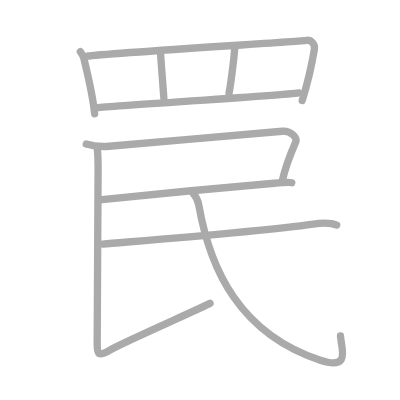
t = 0.00 s
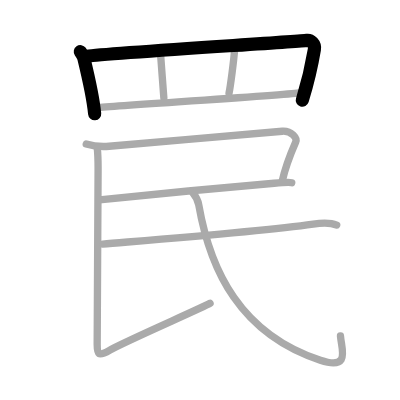
t = 2.00 s
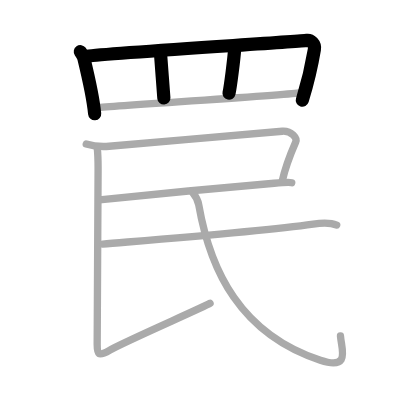
t = 4.00 s
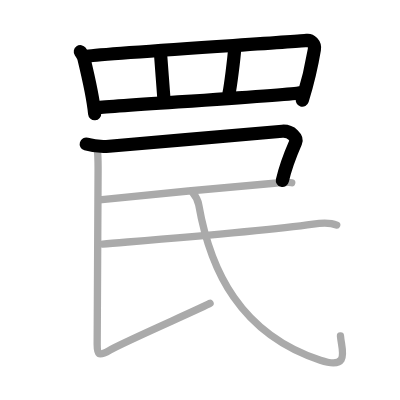
t = 6.00 s
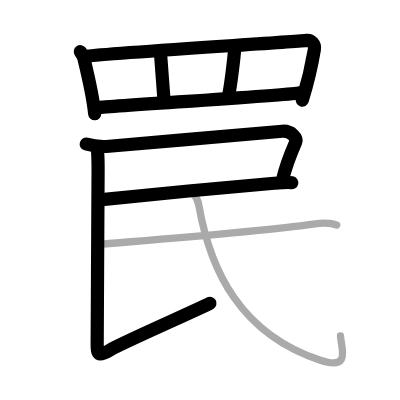
t = 8.00 s
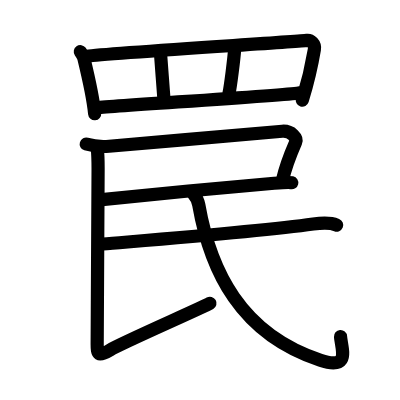
t = 10.00 s

The animated SVG that drew these frames (rendered in a browser with its animation timeline set to each time). Animation: 10 SMIL elements (animate=10); one cycle of 10.00 s.

<?xml version="1.0" standalone="no"?>
<!DOCTYPE svg PUBLIC "-//W3C//DTD SVG 1.1//EN"   "http://www.w3.org/Graphics/SVG/1.1/DTD/svg11.dtd">
<svg width="400px" height="400px"  version="1.1" xmlns="http://www.w3.org/2000/svg">
  <defs>
    <marker id="Triangle" viewBox="0 0 10 10" refX="0" refY="5" markerUnits="strokeWidth" markerWidth="3" style="stroke-opacity:0%;fill:#aaaaaa;" markerHeight="2" orient="auto">
      <path d="M 0 0 L 10 5 L 0 10 z" />
    </marker>
    
    <marker id="Arrow" viewBox="0 0 10 10" refX="5" refY="5" markerUnits="strokeWidth" markerWidth="1.8" style="stroke-opacity:0%;fill:#770000;" markerHeight="2" orient="auto">
      <path d="M 0 4 L 6 4 L 4 1 L 10 5 L 4 9 L 6 6 L 0 6 z" />
        <circle cx="5" cy="5" r="5" />
      </marker>
    
    <marker id="TriangleRed" viewBox="0 0 10 10" refX="0" refY="5" markerUnits="strokeWidth" markerWidth="3" style="stroke-opacity:0%;fill:#CC0000;" markerHeight="2" orient="auto">
      <path d="M 0 0 L 10 5 L 0 10 z" />
    </marker>
    
    <marker id="ArrowRed" viewBox="0 0 10 10" refX="5" refY="5" markerUnits="strokeWidth" markerWidth="1.8" style="stroke-opacity:0%;fill:#CC0000;" markerHeight="2" orient="auto">
      <path d="M 0 4 L 6 4 L 4 1 L 10 5 L 4 9 L 6 6 L 0 6 z" />
        <circle cx="5" cy="5" r="5" />
      </marker>
    
  </defs>
  
  <path style="fill:#ffffff; fill-opacity:100%; fill-rule:evenodd; stroke-width:0;" d="M 0 0 L 400px 0 L 400px 400px L 0 400px L 0 0" />

  <g transform="scale(3.6697247706422 3.6697247706422)">
<path style="fill:none; fill-opacity:0%; fill-rule:evenodd; stroke:#aaaaaa; stroke-opacity:100%; stroke-width: 1.5pt; stroke-linejoin:round; stroke-linecap:round;" d="M21.89 14.07c0.19 0.27 0.88 1.49 0.96 1.82c0.64 2.64 2.5 10.37 2.94 15.11"></path>
<path style="fill:none; fill-opacity:0%; fill-rule:evenodd; stroke:#aaaaaa; stroke-opacity:100%; stroke-width: 1.5pt; stroke-linejoin:round; stroke-linecap:round;" d="M23.72 15.31c5.79-0.82 57.28-3.96 59.93-4.32c0.97-0.13 2.28 0.94 2.02 2.49c-0.54 3.24-1.87 9.27-3.31 13.9"></path>
<path style="fill:none; fill-opacity:0%; fill-rule:evenodd; stroke:#aaaaaa; stroke-opacity:100%; stroke-width: 1.5pt; stroke-linejoin:round; stroke-linecap:round;" d="M43.76 14.86c0.15 1.76 0.73 9.86 0.89 11.83"></path>
<path style="fill:none; fill-opacity:0%; fill-rule:evenodd; stroke:#aaaaaa; stroke-opacity:100%; stroke-width: 1.5pt; stroke-linejoin:round; stroke-linecap:round;" d="M63.95 13.29c-0.19 2.86-1.16 10.33-1.54 12.09"></path>
<path style="fill:none; fill-opacity:0%; fill-rule:evenodd; stroke:#aaaaaa; stroke-opacity:100%; stroke-width: 1.5pt; stroke-linejoin:round; stroke-linecap:round;" d="M26.15 29.39c3.07-0.47 51.05-3.34 55.27-4.06"></path>
<path style="fill:none; fill-opacity:0%; fill-rule:evenodd; stroke:#aaaaaa; stroke-opacity:100%; stroke-width: 1.5pt; stroke-linejoin:round; stroke-linecap:round;" d="M23.5 39.25c1.29 0.39 3.48 0.83 6.24 0.6c13.01-1.1 41.35-3.66 47.18-4.09c2.51-0.18 4.12 1.88 3.66 2.94c-1.71 3.92-2.83 6.79-3.67 10.65"></path>
<path style="fill:none; fill-opacity:0%; fill-rule:evenodd; stroke:#aaaaaa; stroke-opacity:100%; stroke-width: 1.5pt; stroke-linejoin:round; stroke-linecap:round;" d="M27.1 54.46c8.65-0.95 37.65-3.72 47.61-4.52c1.56-0.13 4-0.33 4.79-0.15"></path>
<path style="fill:none; fill-opacity:0%; fill-rule:evenodd; stroke:#aaaaaa; stroke-opacity:100%; stroke-width: 1.5pt; stroke-linejoin:round; stroke-linecap:round;" d="M26.5 40.25c0.25 2.5 0.23 4.24 0.23 6c0 1.76-0.25 44.83-0.25 47.57c0 2.74 0.25 3.52 3.47 1.57c3.23-1.96 25.31-11.58 27.29-12.75"></path>
<path style="fill:none; fill-opacity:0%; fill-rule:evenodd; stroke:#aaaaaa; stroke-opacity:100%; stroke-width: 1.5pt; stroke-linejoin:round; stroke-linecap:round;" d="M28 66.5c12.46-1.05 43.09-3.41 57.34-5.44c1.58-0.23 4.41-0.56 6.41 0.27"></path>
<path style="fill:none; fill-opacity:0%; fill-rule:evenodd; stroke:#aaaaaa; stroke-opacity:100%; stroke-width: 1.5pt; stroke-linejoin:round; stroke-linecap:round;" d="M52.5 52.5c0.5 0.59 1.46 2.18 1.66 3.3C57.28 73.7 65.5 91 87.3 98.17c8.44 2.78 5.7-3.17 5.48-6.6"></path>

<path style="fill:none; fill-opacity:0%; fill-rule:evenodd; stroke:#000000; stroke-opacity:100%; stroke-width: 2.7pt; stroke-linejoin:round; stroke-linecap:round;" d="M21.89 14.07c0.19 0.27 0.88 1.49 0.96 1.82c0.64 2.64 2.5 10.37 2.94 15.11" pathLength="100" stroke-dashoffset="100" stroke-dasharray="100 105"><animate id="dashAnim1" attributeName="stroke-dashoffset" from="100" to="0" dur="1s" calcMode="linear" fill="freeze"/></path>
<path style="fill:none; fill-opacity:0%; fill-rule:evenodd; stroke:#000000; stroke-opacity:100%; stroke-width: 2.7pt; stroke-linejoin:round; stroke-linecap:round;" d="M23.72 15.31c5.79-0.82 57.28-3.96 59.93-4.32c0.97-0.13 2.28 0.94 2.02 2.49c-0.54 3.24-1.87 9.27-3.31 13.9" pathLength="100" stroke-dashoffset="100" stroke-dasharray="100 105"><animate id="dashAnim2" attributeName="stroke-dashoffset" from="100" to="0" dur="1s" calcMode="linear" begin="dashAnim1.end" fill="freeze"/></path>
<path style="fill:none; fill-opacity:0%; fill-rule:evenodd; stroke:#000000; stroke-opacity:100%; stroke-width: 2.7pt; stroke-linejoin:round; stroke-linecap:round;" d="M43.76 14.86c0.15 1.76 0.73 9.86 0.89 11.83" pathLength="100" stroke-dashoffset="100" stroke-dasharray="100 105"><animate id="dashAnim3" attributeName="stroke-dashoffset" from="100" to="0" dur="1s" calcMode="linear" begin="dashAnim2.end" fill="freeze"/></path>
<path style="fill:none; fill-opacity:0%; fill-rule:evenodd; stroke:#000000; stroke-opacity:100%; stroke-width: 2.7pt; stroke-linejoin:round; stroke-linecap:round;" d="M63.95 13.29c-0.19 2.86-1.16 10.33-1.54 12.09" pathLength="100" stroke-dashoffset="100" stroke-dasharray="100 105"><animate id="dashAnim4" attributeName="stroke-dashoffset" from="100" to="0" dur="1s" calcMode="linear" begin="dashAnim3.end" fill="freeze"/></path>
<path style="fill:none; fill-opacity:0%; fill-rule:evenodd; stroke:#000000; stroke-opacity:100%; stroke-width: 2.7pt; stroke-linejoin:round; stroke-linecap:round;" d="M26.15 29.39c3.07-0.47 51.05-3.34 55.27-4.06" pathLength="100" stroke-dashoffset="100" stroke-dasharray="100 105"><animate id="dashAnim5" attributeName="stroke-dashoffset" from="100" to="0" dur="1s" calcMode="linear" begin="dashAnim4.end" fill="freeze"/></path>
<path style="fill:none; fill-opacity:0%; fill-rule:evenodd; stroke:#000000; stroke-opacity:100%; stroke-width: 2.7pt; stroke-linejoin:round; stroke-linecap:round;" d="M23.5 39.25c1.29 0.39 3.48 0.83 6.24 0.6c13.01-1.1 41.35-3.66 47.18-4.09c2.51-0.18 4.12 1.88 3.66 2.94c-1.71 3.92-2.83 6.79-3.67 10.65" pathLength="100" stroke-dashoffset="100" stroke-dasharray="100 105"><animate id="dashAnim6" attributeName="stroke-dashoffset" from="100" to="0" dur="1s" calcMode="linear" begin="dashAnim5.end" fill="freeze"/></path>
<path style="fill:none; fill-opacity:0%; fill-rule:evenodd; stroke:#000000; stroke-opacity:100%; stroke-width: 2.7pt; stroke-linejoin:round; stroke-linecap:round;" d="M27.1 54.46c8.65-0.95 37.65-3.72 47.61-4.52c1.56-0.13 4-0.33 4.79-0.15" pathLength="100" stroke-dashoffset="100" stroke-dasharray="100 105"><animate id="dashAnim7" attributeName="stroke-dashoffset" from="100" to="0" dur="1s" calcMode="linear" begin="dashAnim6.end" fill="freeze"/></path>
<path style="fill:none; fill-opacity:0%; fill-rule:evenodd; stroke:#000000; stroke-opacity:100%; stroke-width: 2.7pt; stroke-linejoin:round; stroke-linecap:round;" d="M26.5 40.25c0.25 2.5 0.23 4.24 0.23 6c0 1.76-0.25 44.83-0.25 47.57c0 2.74 0.25 3.52 3.47 1.57c3.23-1.96 25.31-11.58 27.29-12.75" pathLength="100" stroke-dashoffset="100" stroke-dasharray="100 105"><animate id="dashAnim8" attributeName="stroke-dashoffset" from="100" to="0" dur="1s" calcMode="linear" begin="dashAnim7.end" fill="freeze"/></path>
<path style="fill:none; fill-opacity:0%; fill-rule:evenodd; stroke:#000000; stroke-opacity:100%; stroke-width: 2.7pt; stroke-linejoin:round; stroke-linecap:round;" d="M28 66.5c12.46-1.05 43.09-3.41 57.34-5.44c1.58-0.23 4.41-0.56 6.41 0.27" pathLength="100" stroke-dashoffset="100" stroke-dasharray="100 105"><animate id="dashAnim9" attributeName="stroke-dashoffset" from="100" to="0" dur="1s" calcMode="linear" begin="dashAnim8.end" fill="freeze"/></path>
<path style="fill:none; fill-opacity:0%; fill-rule:evenodd; stroke:#000000; stroke-opacity:100%; stroke-width: 2.7pt; stroke-linejoin:round; stroke-linecap:round;" d="M52.5 52.5c0.5 0.59 1.46 2.18 1.66 3.3C57.28 73.7 65.5 91 87.3 98.17c8.44 2.78 5.7-3.17 5.48-6.6" pathLength="100" stroke-dashoffset="100" stroke-dasharray="100 105"><animate id="dashAnim10" attributeName="stroke-dashoffset" from="100" to="0" dur="1s" calcMode="linear" begin="dashAnim9.end" fill="freeze"/></path>

</g>

</svg>  
          
